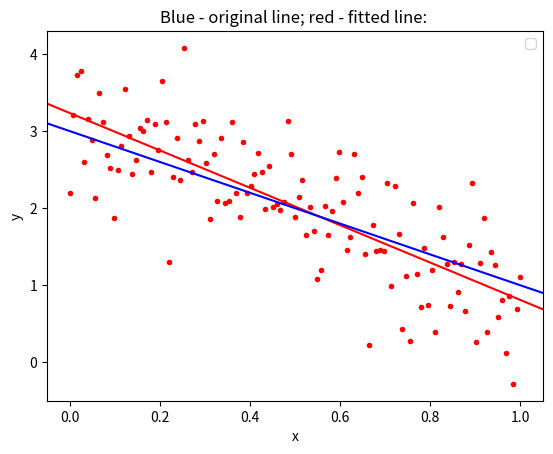

Here is the Python script that generated this plot:
# file: leastsquares.py
# 2D point cloud fitting with a line
# run with: $ python leastsquares.py
import numpy as np
import matplotlib.pyplot as plt
import matplotlib.lines as mlines
import time

def newline(p1, p2, color):
    ax = plt.gca()
    xmin, xmax = ax.get_xbound()

    if(p2[0] == p1[0]):
        xmin = xmax = p1[0]
        ymin, ymax = ax.get_ybound()
    else:
        ymax = p1[1]+(p2[1]-p1[1])/(p2[0]-p1[0])*(xmax-p1[0])
        ymin = p1[1]+(p2[1]-p1[1])/(p2[0]-p1[0])*(xmin-p1[0])

    l = mlines.Line2D([xmin,xmax], [ymin,ymax],color=color)
    ax.add_line(l)
    return l

n = 123 ; x = np.linspace(0.0, 1.0, n)
y_line = -2*x + 3 # original line
# generate a cloud of points randomly away from the original line:
y = y_line + np.random.normal(0, 0.55, n)
A = np.array([x, np.ones(n)])
#print ('A=',A)
A = A.transpose()
#print ('A.transpose()=',A)
# Solve a least squares problem to find best constants to define a fitting line:
start = time.perf_counter()
result = np.linalg.lstsq(A, y, rcond=None)
elapsed = time.perf_counter() - start
print("Wall time:", elapsed)
#print ('result=',result)
a, b = result[0]
p=[(x[i],y[i]) for i in range(len(x))]
p0 = (0,a*0 + b); p1 = (1,a*1 + b)

plt.figure(1)
plt.xlabel('x')
plt.ylabel('y')
plt.title('Blue - original line; red - fitted line: ')
plt.legend(['Legend'])
plt.plot(x, y, 'r.')
newline(p0,p1,'red')
newline((0,3),(1,1),'blue')
plt.savefig('leastsquares.png')
plt.show()
